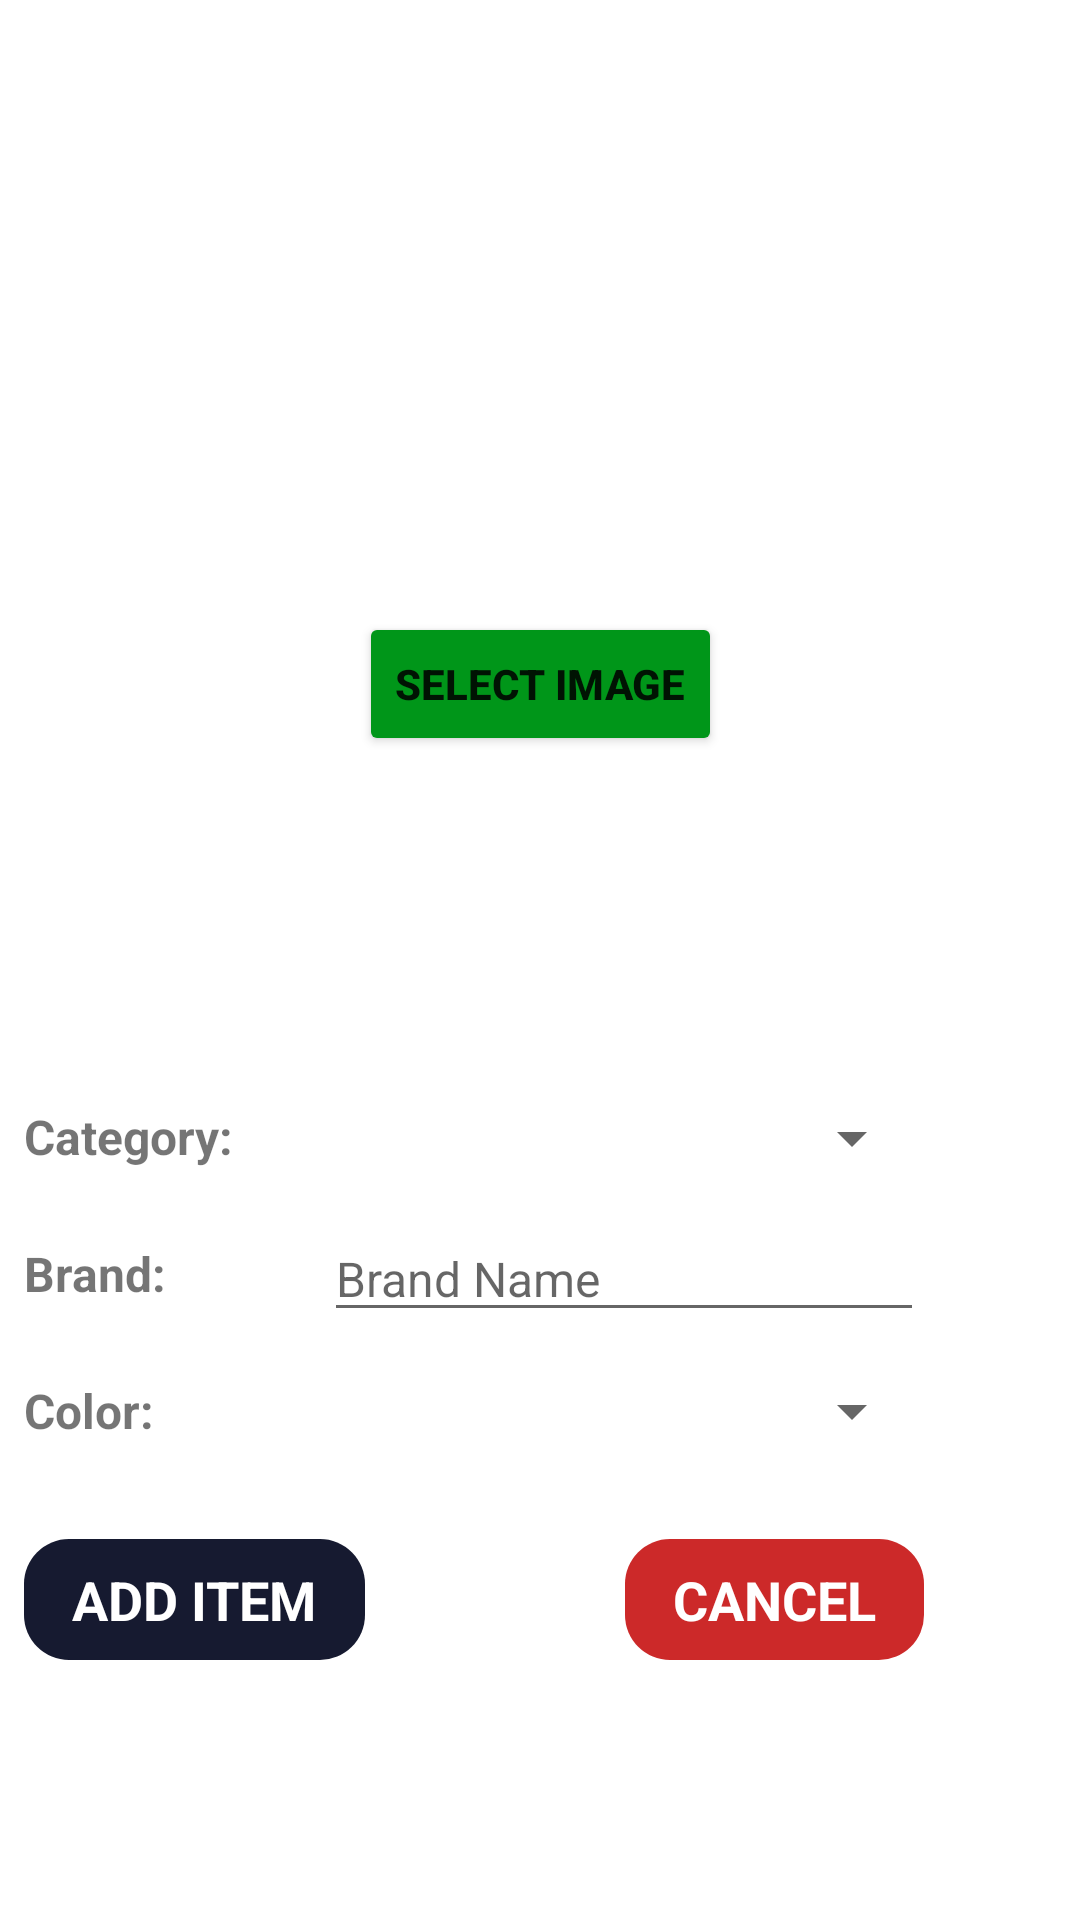

Android layout source for this screen:
<!-- AndroidManifest.xml: application theme Theme.ClosetApp -->
<!-- res/layout/fragment_add_item.xml -->
<?xml version="1.0" encoding="utf-8"?>
<androidx.constraintlayout.widget.ConstraintLayout xmlns:android="http://schemas.android.com/apk/res/android"
    xmlns:app="http://schemas.android.com/apk/res-auto"
    xmlns:tools="http://schemas.android.com/tools"
    android:layout_width="match_parent"
    android:layout_height="match_parent"
    tools:context=".Activity.AddItemFragment"
    android:background="@color/white">

    <androidx.constraintlayout.widget.ConstraintLayout
        android:id="@+id/constraintLayout"
        android:layout_width="match_parent"
        android:layout_height="200dp"
        android:layout_marginTop="128dp"
        app:layout_constraintTop_toTopOf="parent">

        <ImageView
            android:id="@+id/ivPreview"
            android:layout_width="150dp"
            android:layout_height="200dp"
            android:visibility="gone"
            app:layout_constraintBottom_toBottomOf="parent"
            app:layout_constraintEnd_toEndOf="parent"
            app:layout_constraintHorizontal_bias="0.5"
            app:layout_constraintStart_toStartOf="parent"
            app:layout_constraintTop_toTopOf="parent"
            app:srcCompat="@drawable/ic_baseline_preview_24" />

        <Button
            android:id="@+id/btnSelectImage"
            android:layout_width="wrap_content"
            android:layout_height="wrap_content"
            android:backgroundTint="#009619"
            android:text="SELECT IMAGE"
            android:textStyle="bold"
            app:layout_constraintBottom_toBottomOf="parent"
            app:layout_constraintEnd_toEndOf="parent"
            app:layout_constraintHorizontal_bias="0.5"
            app:layout_constraintStart_toStartOf="parent"
            app:layout_constraintTop_toTopOf="parent" />
    </androidx.constraintlayout.widget.ConstraintLayout>

    <androidx.constraintlayout.widget.ConstraintLayout
        android:id="@+id/clAddItemDetails"
        android:layout_width="match_parent"
        android:layout_height="wrap_content"
        android:layout_marginTop="40dp"
        app:layout_constraintEnd_toEndOf="parent"
        app:layout_constraintHorizontal_bias="0.0"
        app:layout_constraintStart_toStartOf="parent"
        app:layout_constraintTop_toBottomOf="@+id/constraintLayout">

        <TextView
            android:id="@+id/tvAddCategory"
            android:layout_width="100dp"
            android:layout_height="wrap_content"
            android:layout_marginStart="8dp"
            android:text="Category: "
            android:textSize="16sp"
            android:textStyle="bold"
            app:layout_constraintStart_toStartOf="parent"
            app:layout_constraintTop_toTopOf="parent" />

        <Spinner
            android:id="@+id/spinnerAddCategory"
            android:layout_width="200dp"
            android:layout_height="wrap_content"
            android:textSize="16sp"
            app:layout_constraintBottom_toBottomOf="@+id/tvAddCategory"
            app:layout_constraintStart_toEndOf="@+id/tvAddCategory"
            app:layout_constraintTop_toTopOf="@id/tvAddCategory" />

        <TextView
            android:id="@+id/tvAddBrand"
            android:layout_width="100dp"
            android:layout_height="wrap_content"
            android:layout_marginStart="8dp"
            android:layout_marginTop="24dp"
            android:text="Brand: "
            android:textSize="16sp"
            android:textStyle="bold"
            app:layout_constraintStart_toStartOf="parent"
            app:layout_constraintTop_toBottomOf="@+id/tvAddCategory" />

        <EditText
            android:id="@+id/etAddBrand"
            android:layout_width="200dp"
            android:layout_height="wrap_content"
            android:ems="9"
            android:hint="Brand Name"
            android:inputType="text"
            android:textSize="16sp"
            app:layout_constraintBottom_toBottomOf="@+id/tvAddBrand"
            app:layout_constraintStart_toEndOf="@+id/tvAddBrand"
            app:layout_constraintTop_toTopOf="@+id/tvAddBrand" />

        <TextView
            android:id="@+id/tvAddColor"
            android:layout_width="100dp"
            android:layout_height="wrap_content"
            android:layout_marginStart="8dp"
            android:layout_marginTop="24dp"
            android:text="Color: "
            android:textSize="16sp"
            android:textStyle="bold"
            app:layout_constraintStart_toStartOf="parent"
            app:layout_constraintTop_toBottomOf="@+id/tvAddBrand" />

        <Spinner
            android:id="@+id/spinnerAddColor"
            android:layout_width="200dp"
            android:layout_height="wrap_content"
            android:spinnerMode="dropdown"
            android:textSize="16sp"
            app:layout_constraintBottom_toBottomOf="@+id/tvAddColor"
            app:layout_constraintStart_toEndOf="@+id/tvAddColor"
            app:layout_constraintTop_toTopOf="@+id/tvAddColor" />

        <TextView
            android:id="@+id/btnAddItem"
            android:layout_width="wrap_content"
            android:layout_height="wrap_content"
            android:background="@drawable/blue_button"
            android:paddingLeft="16dp"
            android:paddingTop="8dp"
            android:paddingRight="16dp"
            android:paddingBottom="8dp"
            android:layout_marginTop="32dp"
            android:layout_marginStart="8dp"
            android:text="ADD ITEM"
            android:textColor="#ffffff"
            android:textSize="18sp"
            android:textStyle="bold"
            app:layout_constraintStart_toStartOf="parent"
            app:layout_constraintTop_toBottomOf="@id/tvAddColor" />

        <TextView
            android:id="@+id/btnCancel"
            android:layout_width="wrap_content"
            android:layout_height="wrap_content"
            android:background="@drawable/red_button"
            android:paddingLeft="16dp"
            android:paddingTop="8dp"
            android:paddingRight="16dp"
            android:paddingBottom="8dp"
            android:text="CANCEL"
            android:textColor="#ffffff"
            android:textSize="18sp"
            android:textStyle="bold"
            app:layout_constraintBottom_toBottomOf="@+id/btnAddItem"
            app:layout_constraintEnd_toEndOf="@+id/spinnerAddColor"
            app:layout_constraintTop_toTopOf="@+id/btnAddItem" />


    </androidx.constraintlayout.widget.ConstraintLayout>
</androidx.constraintlayout.widget.ConstraintLayout>
<!-- resources referenced by this layout -->
<resources>
  <!-- drawable blue_button (drawable) -->
  <?xml version="1.0" encoding="utf-8"?>
  <selector xmlns:android="http://schemas.android.com/apk/res/android">
  <item>
      <shape android:shape="rectangle">
          <solid android:color="#161A30"/>
          <corners android:radius="15dp" />
      </shape>
  </item>
  </selector>
  <!-- drawable red_button (drawable) -->
  <?xml version="1.0" encoding="utf-8"?>
  <selector xmlns:android="http://schemas.android.com/apk/res/android">
  <item>
      <shape android:shape="rectangle">
          <solid android:color="#CC2929"/>
          <corners android:radius="15dp" />
      </shape>
  </item>
  </selector>
  <style name="Theme.ClosetApp" parent="Theme.MaterialComponents.DayNight.DarkActionBar">
          
          <item name="colorPrimary">@color/purple_500</item>
          <item name="colorPrimaryVariant">@color/purple_700</item>
          <item name="colorOnPrimary">@color/white</item>
          
          <item name="colorSecondary">@color/teal_200</item>
          <item name="colorSecondaryVariant">@color/teal_700</item>
          <item name="colorOnSecondary">@color/black</item>
          
          <item name="android:statusBarColor" tools:targetApi="l">?attr/colorPrimaryVariant</item>
          
      </style>
  <!-- not gathered from this repository: default colours our renderer supplied (Android Studio template values) -->
  <color name="purple_500">#FF6200EE</color>
  <color name="purple_700">#FF3700B3</color>
  <color name="teal_200">#FF03DAC5</color>
  <color name="teal_700">#FF018786</color>
  <color name="black">#FF000000</color>
  <color name="white">#FFFFFFFF</color>
</resources>
